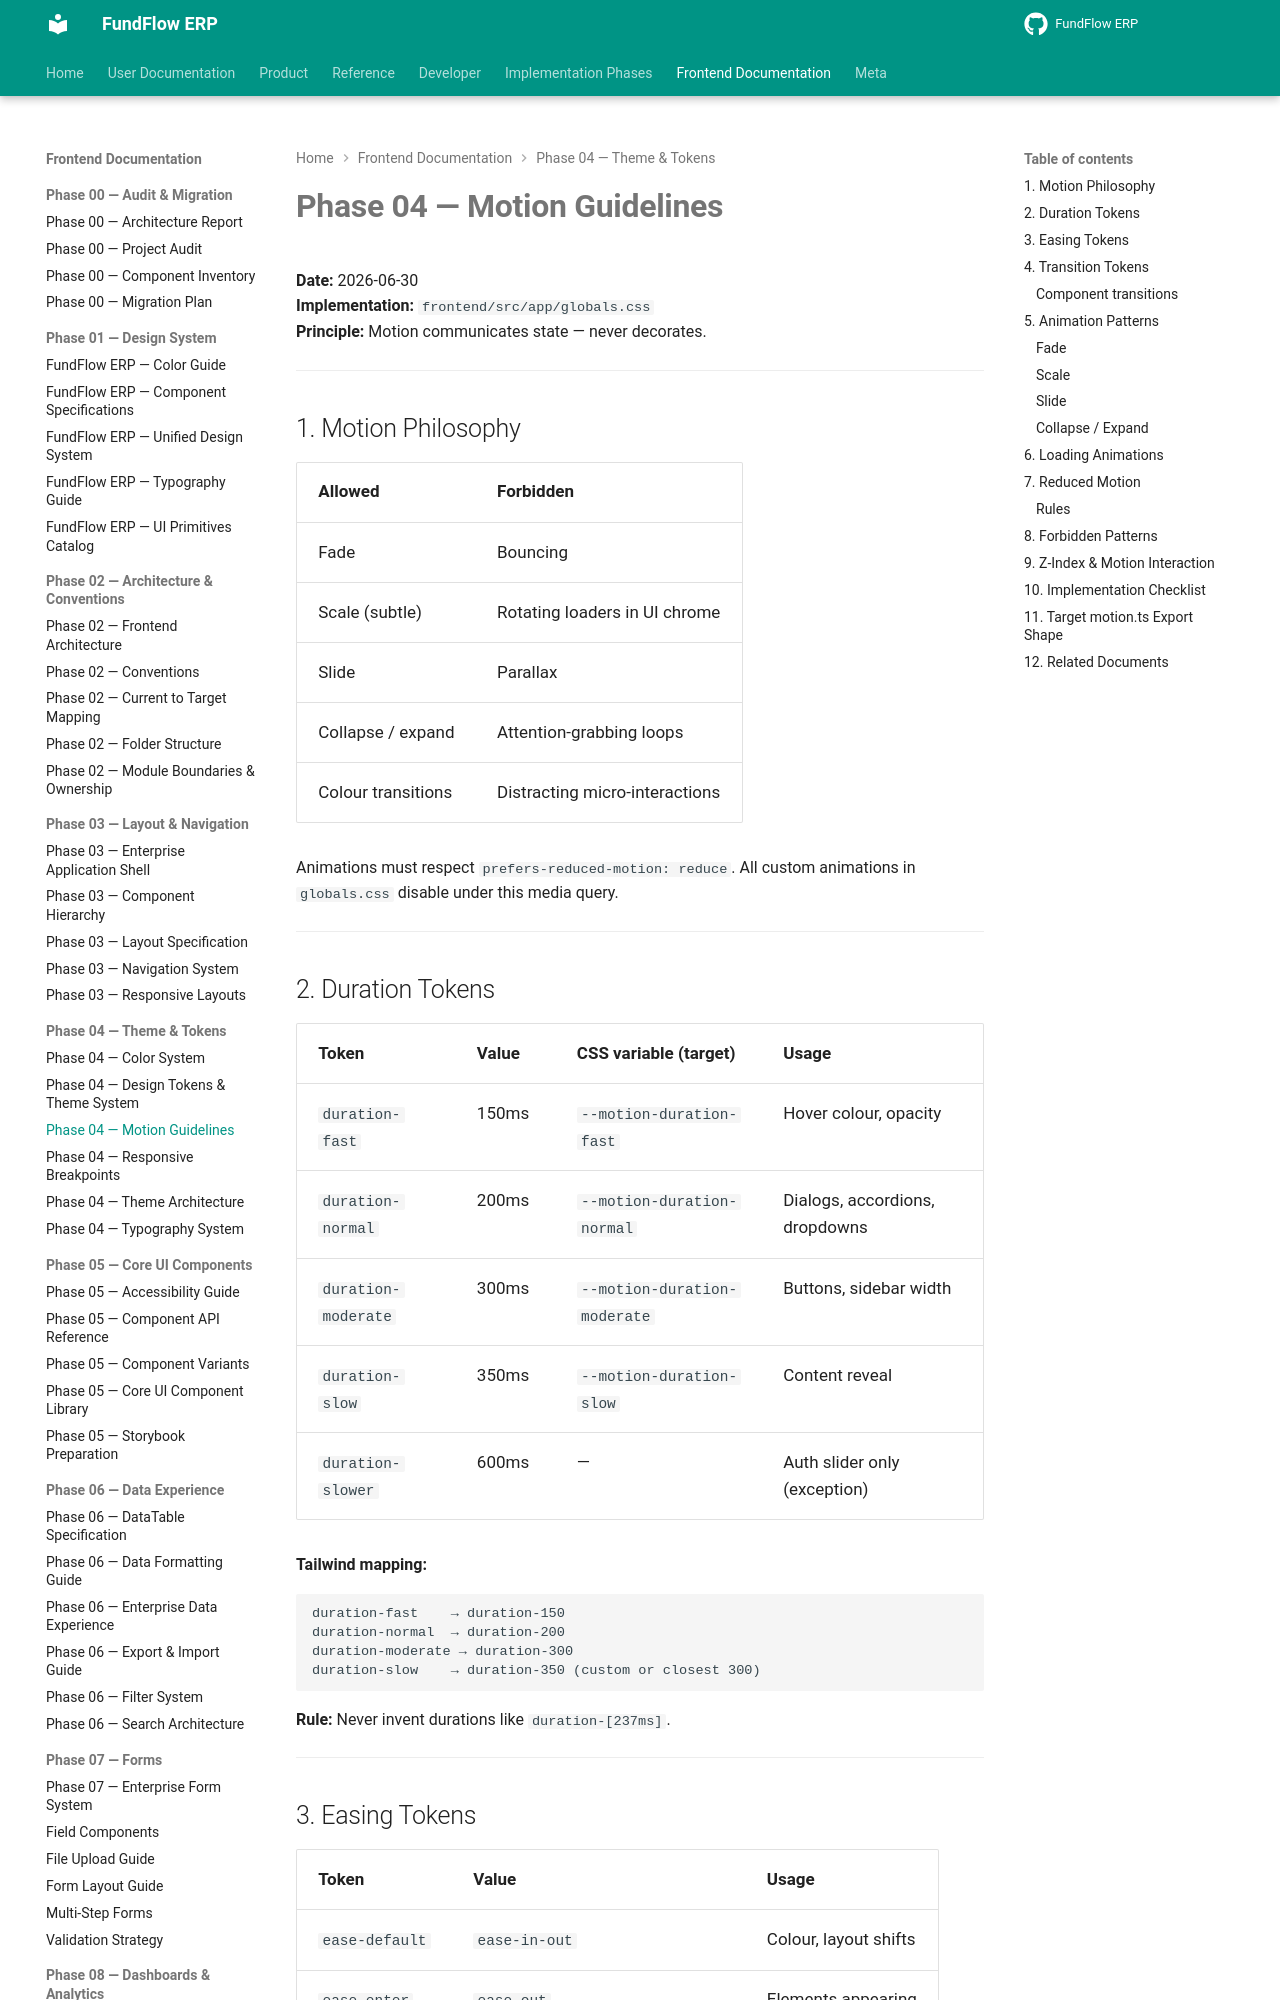

repository: Amanijr/FundFlow · page: frontend/phase-04/MOTION_GUIDELINES/index.html · generator: mkdocs

# Phase 04 — Motion Guidelines

**Date:** 2026-06-30  
**Implementation:** `frontend/src/app/globals.css`  
**Principle:** Motion communicates state — never decorates.

---

## 1. Motion Philosophy

| Allowed | Forbidden |
|---------|-----------|
| Fade | Bouncing |
| Scale (subtle) | Rotating loaders in UI chrome |
| Slide | Parallax |
| Collapse / expand | Attention-grabbing loops |
| Colour transitions | Distracting micro-interactions |

Animations must respect `prefers-reduced-motion: reduce`. All custom animations in `globals.css` disable under this media query.

---

## 2. Duration Tokens

| Token | Value | CSS variable (target) | Usage |
|-------|-------|----------------------|-------|
| `duration-fast` | 150ms | `--motion-duration-fast` | Hover colour, opacity |
| `duration-normal` | 200ms | `--motion-duration-normal` | Dialogs, accordions, dropdowns |
| `duration-moderate` | 300ms | `--motion-duration-moderate` | Buttons, sidebar width |
| `duration-slow` | 350ms | `--motion-duration-slow` | Content reveal |
| `duration-slower` | 600ms | — | Auth slider only (exception) |

**Tailwind mapping:**

```
duration-fast    → duration-150
duration-normal  → duration-200
duration-moderate → duration-300
duration-slow    → duration-350 (custom or closest 300)
```

**Rule:** Never invent durations like `duration-[237ms]`.

---
